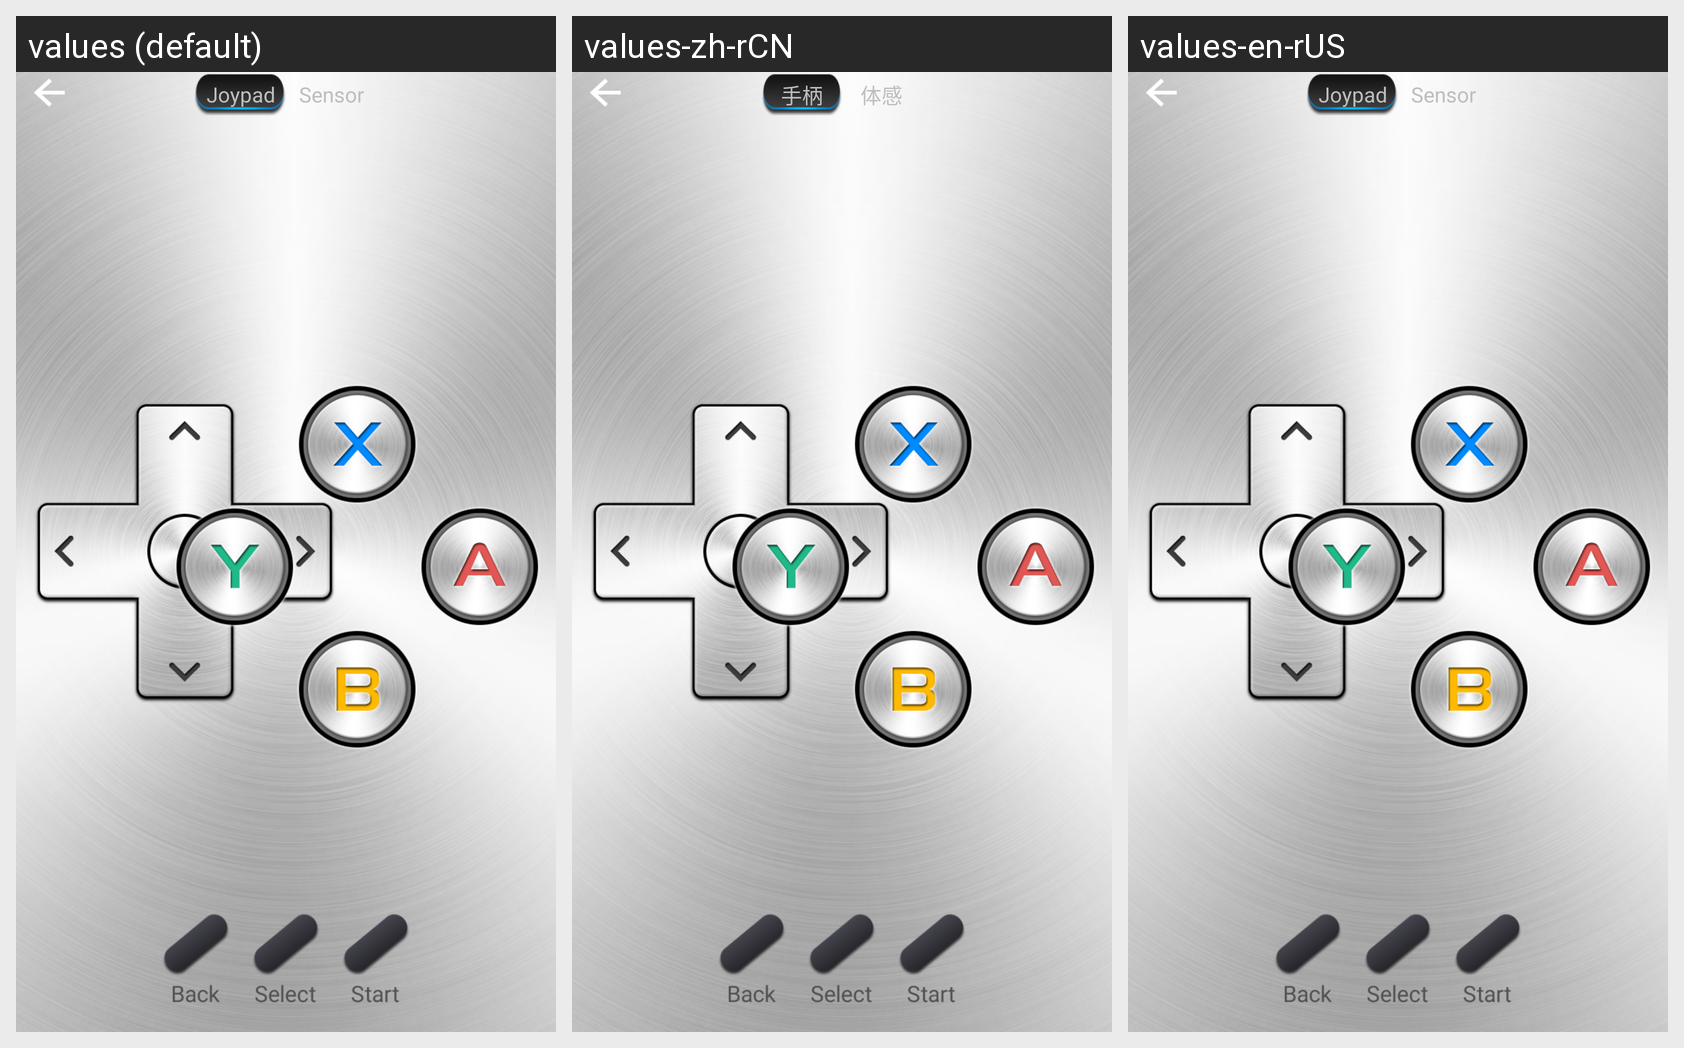

This grid shows one Android layout under several languages. Give, for every string resource on the screen, its name, the default text and each shown locale's text.
Android screen res/layout/mybox_remote_game.xml rendered under 3 locales, left to right: values (default), values-zh-rCN, values-en-rUS. Device: Nexus 5 (rendered at 1080×1920; each locale shown at half size, 540×960, under a caption strip naming it); theme HiTheme_PushLeftIn.
Strings drawn on this screen, with the default value and each locale's value (text and hints the layout hard-codes, and strings that could not be matched under every locale, appear in the picture but are not listed):

remote_game_handles
  values: Joypad
  values-zh-rCN: 手柄
  values-en-rUS: Joypad

remote_game_bodys
  values: Sensor
  values-zh-rCN: 体感
  values-en-rUS: Sensor
